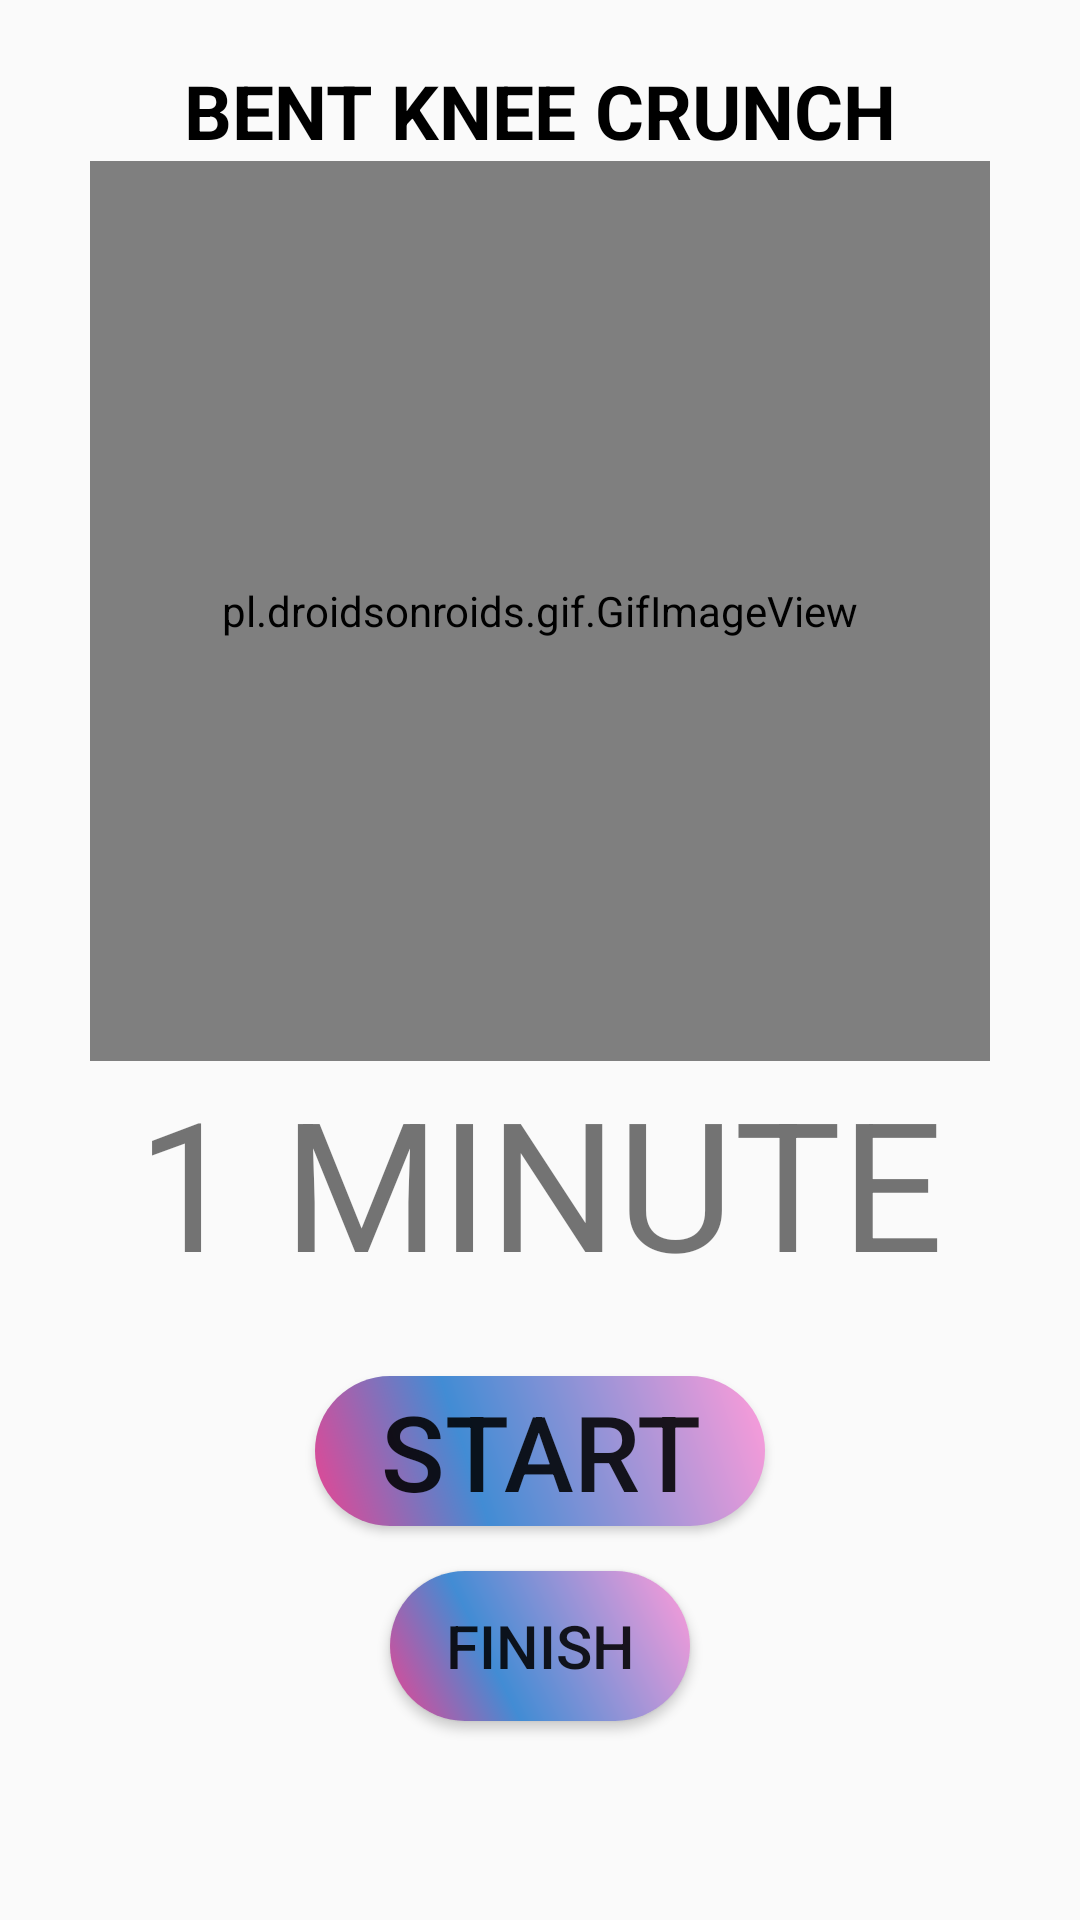

Reconstruct the res/layout file that produces this screen, plus the resources it refers to.
<!-- AndroidManifest.xml: application theme Theme.FitnessApp -->
<!-- res/layout/activity_exercise11.xml -->
<?xml version="1.0" encoding="utf-8"?>
<LinearLayout xmlns:android="http://schemas.android.com/apk/res/android"
    xmlns:app="http://schemas.android.com/apk/res-auto"
    xmlns:tools="http://schemas.android.com/tools"
    android:layout_width="fill_parent"
    android:layout_height="fill_parent"
    android:orientation="vertical"
    tools:context=".Exercise11"
    >



    <TextView
        android:layout_width="wrap_content"
        android:layout_height="wrap_content"
        android:text="Bent knee crunch"
        android:textStyle="bold"
        android:textSize="25dp"
        android:textAllCaps="true"
        android:textColor="@color/black"
        android:layout_marginTop="20dp"
        android:layout_gravity="center"
        app:layout_constraintBottom_toBottomOf="parent"
        app:layout_constraintEnd_toEndOf="parent"
        app:layout_constraintHorizontal_bias="0.483"
        app:layout_constraintStart_toStartOf="parent"
        app:layout_constraintTop_toTopOf="parent"
        app:layout_constraintVertical_bias="0.41" />

    <pl.droidsonroids.gif.GifImageView
        android:layout_width="300dp"
        android:layout_height="300dp"
        android:src="@drawable/bentkneecrunch"
        android:layout_gravity="center" />

    <TextView
        android:layout_width="wrap_content"
        android:layout_height="wrap_content"
        android:text="1 MINUTE"
        android:id="@+id/txttime"
        android:textSize="60dp"
        android:layout_gravity="center"/>


    <Button
        android:id="@+id/startbutton"
        android:layout_width="150dp"
        android:layout_height="50dp"
        android:layout_gravity="center"
        android:text="START"
        android:textSize="35dp"
        android:background="@drawable/donebtn"
        android:layout_marginTop="25dp"
        app:layout_constraintBottom_toBottomOf="parent"
        app:layout_constraintEnd_toEndOf="parent"
        app:layout_constraintHorizontal_bias="0.498"
        app:layout_constraintStart_toStartOf="parent"
        app:layout_constraintTop_toTopOf="parent"
        app:layout_constraintVertical_bias="0.619" />

    <Button
        android:id="@+id/finishbutton"
        android:layout_width="100dp"
        android:layout_height="50dp"
        android:layout_gravity="center"
        android:text="finish"
        android:textSize="20dp"
        android:background="@drawable/donebtn"
        android:layout_marginTop="15dp"
        app:layout_constraintBottom_toBottomOf="parent"
        app:layout_constraintEnd_toEndOf="parent"
        app:layout_constraintHorizontal_bias="0.498"
        app:layout_constraintStart_toStartOf="parent"
        app:layout_constraintTop_toTopOf="parent"
        app:layout_constraintVertical_bias="0.619" />
</LinearLayout>
<!-- resources referenced by this layout -->
<resources>
  <color name="black">#FF000000</color>
  <!-- drawable donebtn (drawable) -->
  <?xml version="1.0" encoding="utf-8"?>
  <shape xmlns:android="http://schemas.android.com/apk/res/android"
      android:shape="rectangle">
  
  
      <corners android:radius="50dp"/>
      <gradient
  
  
          android:angle="45"
          android:centerColor="#428CD4"
          android:centerX="35%"
          android:endColor="#FF9CDA"
          android:startColor="#EA4492"
          android:type="linear"/>
  
  
  
      <padding
          android:bottom="0dp"
          android:left="0dp"
          android:right="0dp"
          android:top="0dp"
          />
  
      <size
          android:width="100dp"
          android:height="25dp"
  
          />
  
  
  </shape>
  <style name="Theme.FitnessApp" parent="Theme.AppCompat.Light.NoActionBar">
          
          <item name="colorPrimary">@color/purple_500</item>
          <item name="colorPrimaryVariant">@color/purple_700</item>
          <item name="colorOnPrimary">@color/white</item>
          
          <item name="colorSecondary">@color/teal_200</item>
          <item name="colorSecondaryVariant">@color/teal_700</item>
          <item name="colorOnSecondary">@color/black</item>
          
          <item name="android:statusBarColor" tools:targetApi="l">?attr/colorPrimaryVariant</item>
          
      </style>
  <color name="purple_500">#FF6200EE</color>
  <color name="purple_700">#FF3700B3</color>
  <color name="white">#FFFFFFFF</color>
  <color name="teal_200">#FF03DAC5</color>
  <color name="teal_700">#FF018786</color>
</resources>
